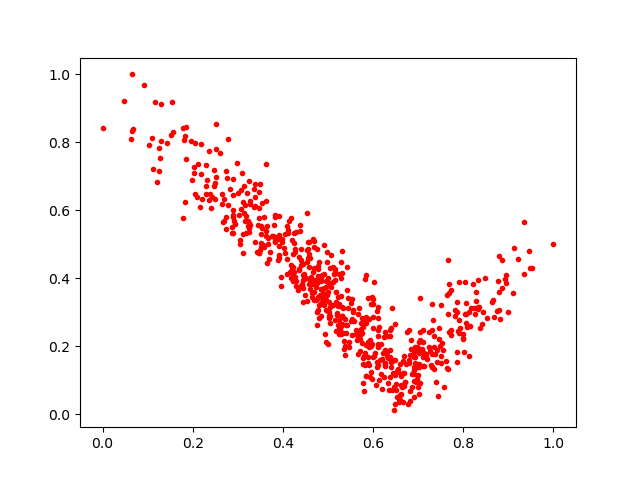

The data file committed next to this chart (first rows):
0.18028511, 0.80750895
0.364, 0.4462
0.453, 0.3335
0.6595, 0.0548
0.615, 0.1582
0.2304, 0.6724
0.8326, 0.3934
0.8213, 0.3823
0.7394, 0.09291
0.7106, 0.2135
0.7634, 0.3496
0.6653, 0.0367
0.3552, 0.4982
0.4357, 0.4239
0.2903, 0.6916
0.3467, 0.6063
0.813, 0.1719
0.3065, 0.6605
0.7089, 0.192
0.6754, 0.2402
0.5537, 0.2337
0.3822, 0.5053
0.5936, 0.1081
0.4941, 0.3346
0.5951, 0.1995
0.651, 0.08706
0.6617, 0.05837
0.3348, 0.6624
0.4875, 0.3418
0.6672, 0.1548
0.3472, 0.475
0.6423, 0.07
0.2875, 0.5324
0.4684, 0.3945
0.6799, 0.1497
0.2355, 0.6293
0.4244, 0.5033
0.7901, 0.3897
0.4699, 0.4931
0.3524, 0.4916
0.6218, 0.1809
0.2648, 0.6183
0.4662, 0.5153
0.5464, 0.1965
0.7998, 0.2343
0.3508, 0.5289
0.2049, 0.648
0.4189, 0.439
0.502, 0.387
0.7428, 0.1884
0.5773, 0.1485
0.382, 0.509
0.5414, 0.2631
0.1562, 0.8297
0.3912, 0.4692
0.6766, 0.03013
0.5201, 0.2903
0.4042, 0.4736
0.9114, 0.4889
0.6672, 0.1213
0.5015, 0.3819
... 579 more rows
